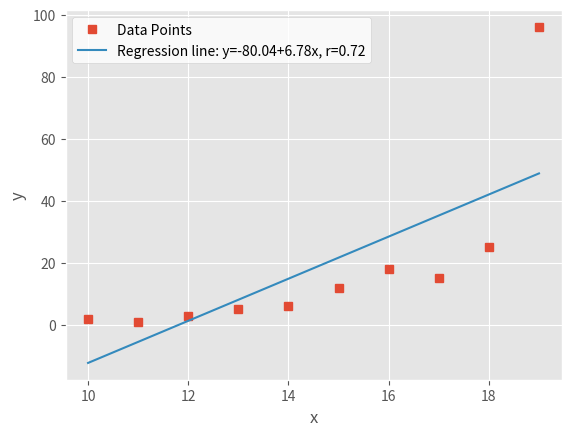
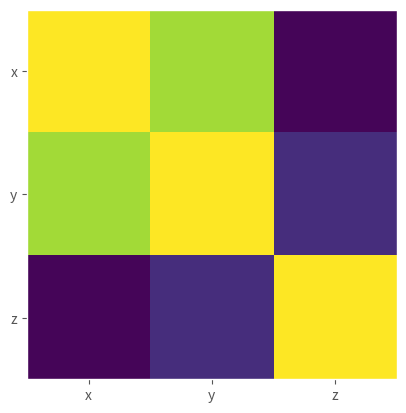

The matplotlib source for these figures, in order:
import pandas as pd
import numpy as np
from array import *
import scipy.stats
import matplotlib.pyplot as plt

# Create your two arrays (Two variables needed to test correlation)
# Both arrays need to be same length

x = np.arange(1, 50, 10)
y = array('i', [65, 72, 88, 96, 100])

# Perform the correlation:
# corrcoef() returns the correlation matrix, which is a two-dimensional array with the correlation coefficients.

correlation = np.corrcoef(x, y)
print(correlation)

# Use the Scipy.stats package to calculate {1:Pearson's r. 2: Spearman's r, 3:Kendall Tau}
# Note: These functions return two values (Correlation Coefficient / p-value)

Pearson_r = scipy.stats.pearsonr(x, y)
print(Pearson_r)

Spearman_r = scipy.stats.spearmanr(x, y)
print(Spearman_r)

Kendall_Tau = scipy.stats.kendalltau(x, y)
print(Kendall_Tau)

# ======================================================================================================================
# ======================================================================================================================

# Pandas walkthrough of Correlation
x = pd.Series(range(10,20))
y = pd.Series([2, 45, 34, 56, 78, 12, 90, 111, 14, 78])

# Pearson's r
x.corr(y)
y.corr(x)

# Spearman's rho
x.corr(y, method='spearman')

# Kendall's tau
x.corr(y, method='kendall')

# Here you use the 'corr()' method to calculate all three correlation coefficients. You define the desired statistic,
# with the parameter method=, which can take on one of several values.
# 'pearson'
# 'spearman'
# 'kendall'
# a callable

# The callable can be any function, method, or object with .__call__() that accepts two 'one-dimensional' arrays
# and returns a floating point number.


# =====================================================================================================================
# =====================================================================================================================

# Linear Correlation
# measures the proximity of the mathematical relationship between variables or dataset features to a linear function.
# if the relationship between the two features is closer to some linear function, then their linear correlation
# is stronger and the absolute value of the correlation coefficient is higher.

# Linear Regression
x = np.arange(1, 50, 10)
y = array('i', [65, 72, 88, 96, 100])

result = scipy.stats.linregress(x, y)
slope = result.slope
print("\nSlope is {}".format(slope))
intercept = result.intercept
print(intercept)
rvalue = result.rvalue
print(rvalue)
pvalue = result.pvalue
print(pvalue)
stderr = result.stderr
print(stderr)

# lineregress will return the same result if you provide the 'transpose' of xy, or a NumPy array with 10 rows and two
# columns. In NumPy, you cna transpose a matrix in many ways:
# - transpose()
# - .transpose()
# - .T

# You should also be careful and make sure your data contains no missing features/values. In data science and
# machine learning, you'll often find some missing values. The usual way to represent it in Python, NumPy, SciPy and
# Pandas is by using NaN, or Not a Number values. But if your data contains nan values,
# then you won't get a useful result with linregress()

# Note, by default, numpy.corcoef() considers the rows as features and the columns as observations.
# If you want the opposite behaviour, which is widely used in machine learning, then use the argument 'rowvar=False'.

# =====================================================================================================================
# =====================================================================================================================

# Pearson Correlation : Pandas Implementation
# Series Objects:
x = pd.Series(range(10, 20))
y = pd.Series([23, 45, 67, 34, 71, 83, 94, 103, 405, 79])
z = pd.Series([-23, 56, 81, 302, -12, -3, 76, 34, 12, 134])

# Data Frame Objects:
xy = pd.DataFrame({'x-values': x, 'y-values': y})
xyz = pd.DataFrame({'x-values': x, 'y-values': y, 'z-values': z})

# You now have three Series objects (x, y, z), and two DataFrame objects (xy, xyz)
# If you provide a nan value, then .corr() will still work, but it will exclude observations that contain nan values.
# Note : When you work with DataFrame instances, you should be aware that the rows are observations and the columns are
# the features. This is consistent with the usual practice in machine learning.

# You can also use .corr() with DataFrame objects. You can use it to get the correlation matrix for the columns.
print()
corr_matrix = xy.corr()
print(corr_matrix)
# The resulting correlation matrix is a new instance of DataFrame and holds the correlation coefficients for the columns
# xy['x-values'] and xy['y-values']

# ======================================================================================================================
# ======================================================================================================================

# This example shows two ways of accessing values:
# 1) Use .at[] to access a single value by row and column labels.
# 2) Use.iat[] to access a value by the positions of its row and column.
# You can apply .corr() the same way with DataFrame objects that contain three or more columns:

print()
xyz_correlation = xyz.corr()
print(xyz_correlation)

# Another useful method is .corrwith(), which allows you to calculate the correlation coefficients between
# the rows or columns of one DataFrame object and another Series or DataFrame object passed as the first argument.

print()
xy_with_z_Correlation = xy.corrwith(z)
print(xy_with_z_Correlation)

# In this case the result is a new Series object with the correlation coefficient for the column xy['x-values'] and the
# values of z, as well as the coefficient for xy['y-values'] and z.
# .corrwith() has the optional parameter 'axis' that specifies whether columns or rows represent the features.
# The default value of axis is 0, and it also defaults to columns representing features.
# There is also a drop parameter, which indicates what to do with missing values.

# =====================================================================================================================
# =====================================================================================================================

# Rank Correlation:
# Compares the ranks or the orderings of the data related to two variables or dataset features.
# if the orderings are similar, then the correlation is strong, positive and high.
# However, if the orderings are close to reversed, then the correlation is strong, negative and low.
# In other words, rank correlation is concerned only with the order of values, not with the particular values
# from the dataset.

# You can use scipy.stats to determine the rank for each value in an array. First you'll import the libraries and
# create NumPy arrays.


x = np.arange(10, 20)
y = np.array([2, 1, 3, 5, 6, 12, 18, 15, 25, 96])
z = np.array([5, 3, 2, 1, 0, -2, -8, -11, -15, -16])

# Now that you have prepared the data, yu can determine the rank of each value in a
# NumPy array with scipy.stats.rankdata()

scipy.stats.rankdata(x)
scipy.stats.rankdata(y)
scipy.stats.rankdata(z)

# ======================================================================================================================
# ======================================================================================================================

# Rank Correlation : NumPy and SciPy
# You can calculate the Spearman correlation coefficient with scipy.stats.spearmanr():

result = scipy.stats.spearmanr(x, y)
print(result)
result.correlation
result.pvalue

rho, p = scipy.stats.spearmanr(x, y)

# As you can see you can access particular values in two ways:
# Using dot notation, and through unpacking.

xy = np.array([[2, 1, 3, 5, 6, 12, 18, 15, 25, 96],
               [5, 3, 2, 1, 0, -2, -8, -11, -15, -16]])
rho, p = scipy.stats.spearmanr(xy, axis=1)

# The optional parameter 'axis' determines whether columns (axis=0) or rows (axis=1) represent the features.
# The default behaviour is that the rows are observations and the columns are features.

# Another optional parameter 'nan_policy' defines how to handle nan values. It can take one of three values.
#   1) propogate = returns nan if there's a nan value among the inputs. This is the default behaviour
#   2) raise = raises a ValueError if there's a nan value among the inputs.
#   3) omit = ignores the observations with nan values.

# Rank Correlation:
# Pandas Implementation

# You can calculate the Spearman and Kendall correlation coefficients with Pandas. Just like before,
# you start by importing pandas and creating some Series and DataFrame instances.
# Unlike with SciPy, you can use a single two-dimensional data structure (a dataframe)


# =====================================================================================================================
# ======================================================================================================================

# Visualisation of Correlation.
# Learn how to visually represent the relationship between two features with an x-y plot.
# You'll also use heatmaps to visualise a correlation matrix.

# To get started import matplotlib.pyplot
# Use ply.stlye('ggplot') to set the style of the plots.

plt.style.use('ggplot')

x = np.arange(10, 20)
y = np.array([2, 1, 3, 5, 6, 12, 18, 15, 25, 96])
z = np.array([5, 3, 2, 1, 0, -2, -8, -11, -15, -16])
xyz = np.array([[10, 11, 12, 13, 14, 15, 16, 17, 18, 19],
                [2, 1, 3, 5, 6, 12, 18, 15, 25, 96],
                [5, 3, 2, 1, 0, -2, -8, -11, -15, -16]])

# now that you've got your data, you are ready to plot.

# X-Y Plots with Regression
# First you'll see how to create an x-y plot with the regression line, its equation, and the
# Pearson correlation coefficient. You can get the slope and intercept of the regression line, as well as the
# correlation coefficient with lineregress()

slope, intercept, r, p, stderror = scipy.stats.linregress(x, y)

# You can also get the string with the equation of the regression line and the value of the correlation coefficient.
# f-strings are very convenient for this purpose.

line = f'Regression line: y={intercept:.2f}+{slope:.2f}x, r={r:.2f}'
print(line)

# Now you create the x-y plot with plot.()

fi, ax = plt.subplots()
ax.plot(x, y, linewidth=0, marker='s', label='Data Points')
ax.plot(x, intercept + slope * x, label=line)
ax.set_xlabel('x')
ax.set_ylabel('y')
ax.legend(facecolor='white')
plt.show()

# The red squares represent the observations, while the blue line is the regression line.
# Its equation is listed in the legend, together with the correlation coefficient.

# ======================================================================================================================
# ======================================================================================================================

# Heatmaps of Correlation Matrices
# The correlation matrix can become really big and confusing when you have a lot of features.
# Fortunately, you can present it visually as a heatmap where each field has a color that corresponds to its value.
# You'll need the correlation matrix.

corr_matrix = np.corrcoef(xyz).round(decimals=2)
print(corr_matrix)

# It can be convenient for you to round the numbers in the correlation matrix with .round() as they're going to be
# shown on the heatmap
# Finally, create your heatmap with .imshow() and the correlation matrix as its argument.

fig, ax = plt.subplots()
im = ax.imshow(corr_matrix)
im.set_clim(-1, 1)
ax.grid(False)
ax.xaxis.set(ticks=(0, 1, 2), ticklabels=('x', 'y', 'z'))
ax.yaxis.set(ticks=(0, 1, 2), ticklabels=('x', 'y', 'z'))
ax.set_ylim(2.5, -0.5)

